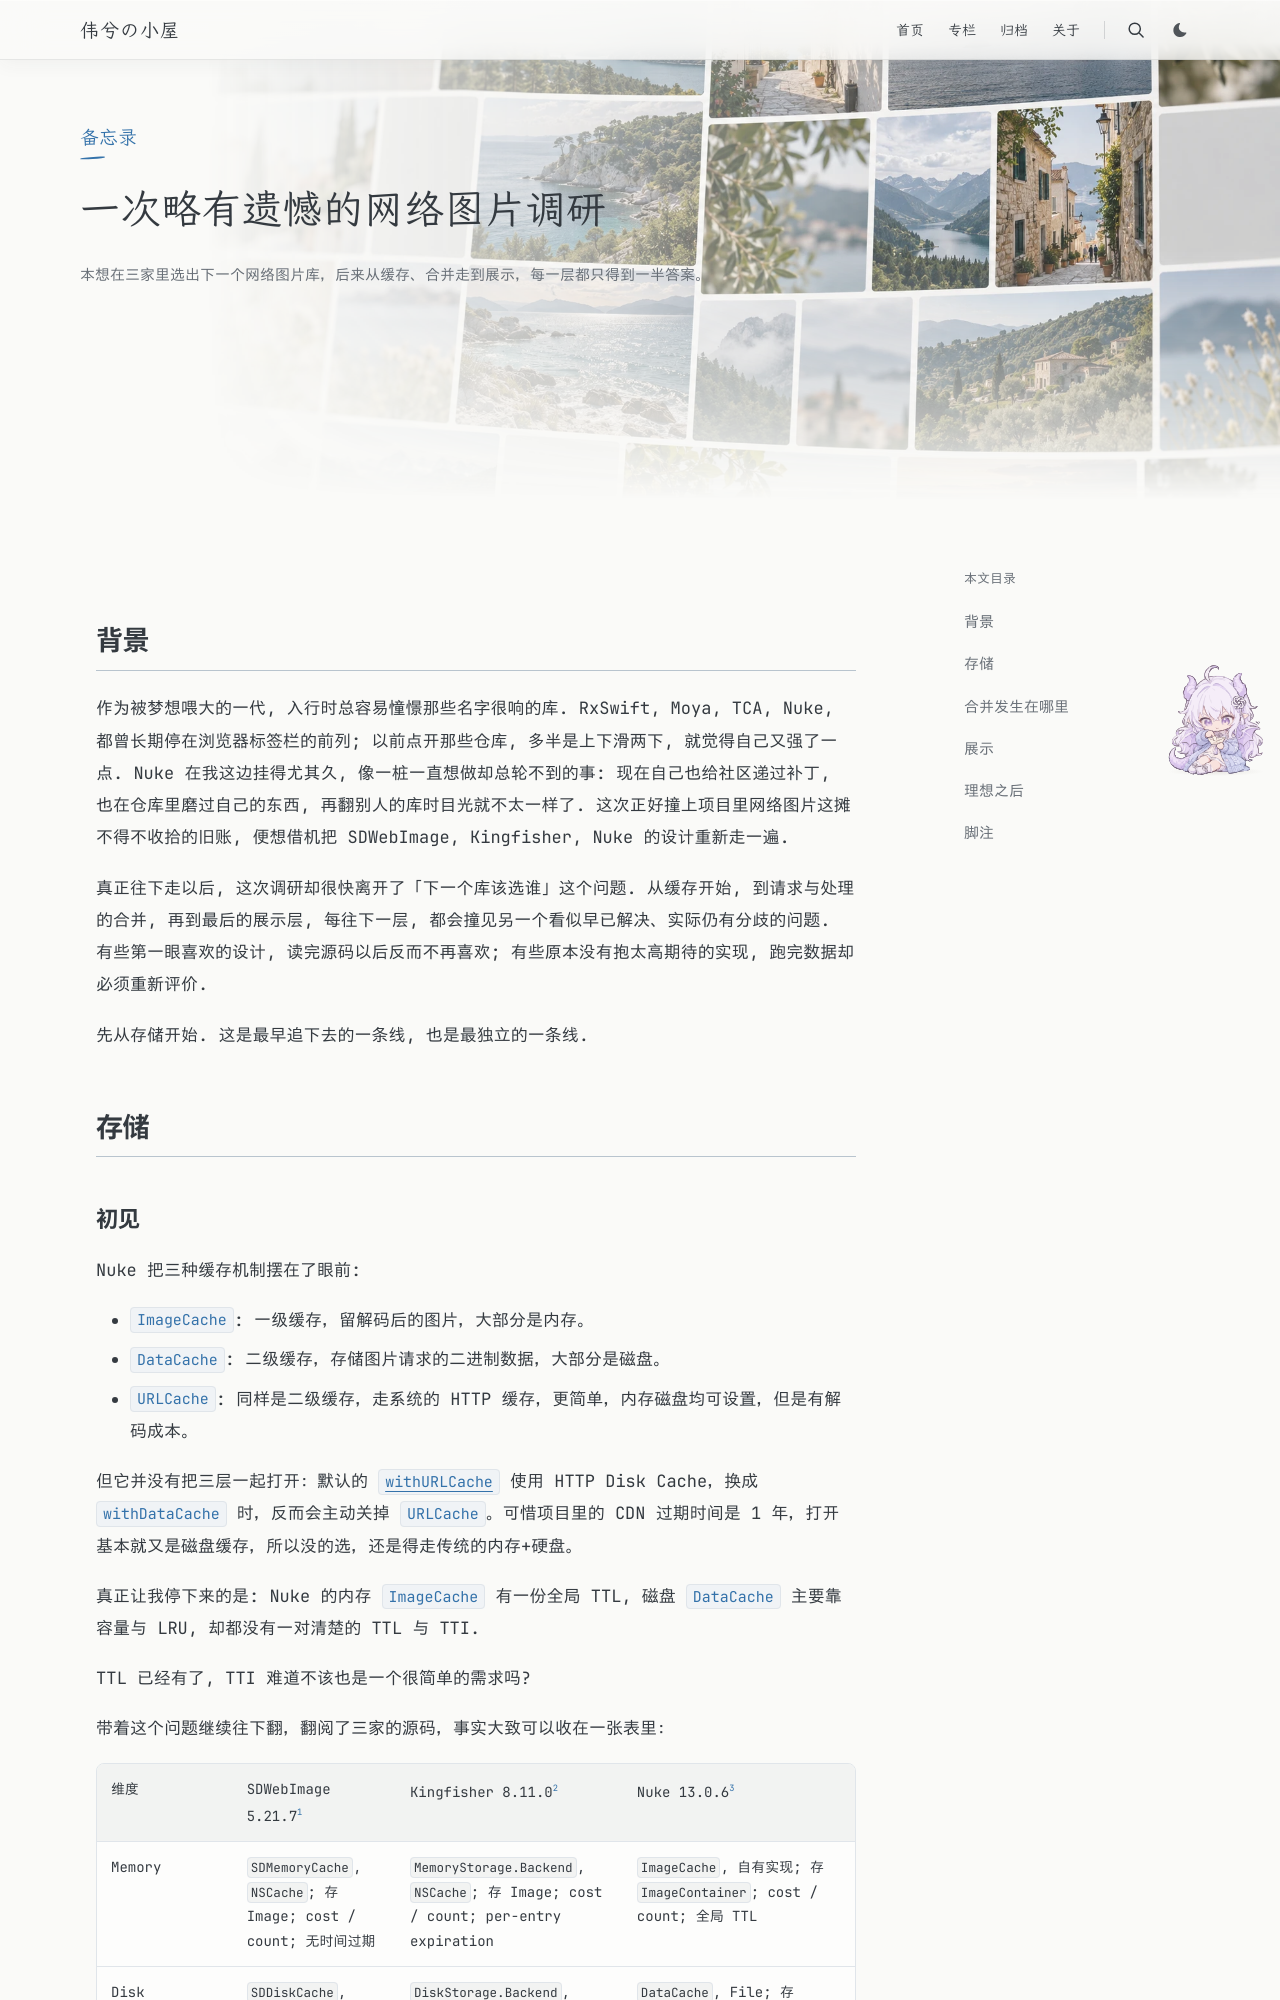

repository: Weixi779/Weixi779.github.io · page: posts/ios-network-image-survey/index.html · generator: jekyll

---
title: 一次略有遗憾的网络图片调研
recommended: true
slug: ios-network-image-survey
publishedAt: "2026-08-10 15:03:40"
summary: "本想在三家里选出下一个网络图片库，后来从缓存、合并走到展示，每一层都只得到一半答案。"
tags: [iOS, 架构, 图片, 缓存, 技术演进]
category: 备忘录
hero: /images/ios-network-image-survey.webp
toc: true
math: false
draft: false
---

## 背景

作为被梦想喂大的一代, 入行时总容易憧憬那些名字很响的库. RxSwift, Moya, TCA, Nuke, 都曾长期停在浏览器标签栏的前列; 以前点开那些仓库, 多半是上下滑两下, 就觉得自己又强了一点. Nuke 在我这边挂得尤其久, 像一桩一直想做却总轮不到的事: 现在自己也给社区递过补丁, 也在仓库里磨过自己的东西, 再翻别人的库时目光就不太一样了. 这次正好撞上项目里网络图片这摊不得不收拾的旧账, 便想借机把 SDWebImage, Kingfisher, Nuke 的设计重新走一遍.

真正往下走以后, 这次调研却很快离开了「下一个库该选谁」这个问题. 从缓存开始, 到请求与处理的合并, 再到最后的展示层, 每往下一层, 都会撞见另一个看似早已解决、实际仍有分歧的问题. 有些第一眼喜欢的设计, 读完源码以后反而不再喜欢; 有些原本没有抱太高期待的实现, 跑完数据却必须重新评价.

先从存储开始. 这是最早追下去的一条线, 也是最独立的一条线.

## 存储
